2-way image classification set "dataset" from GitHub (wangbingyan-code/Sentinel-Net); label vocabulary: anomaly, normal.

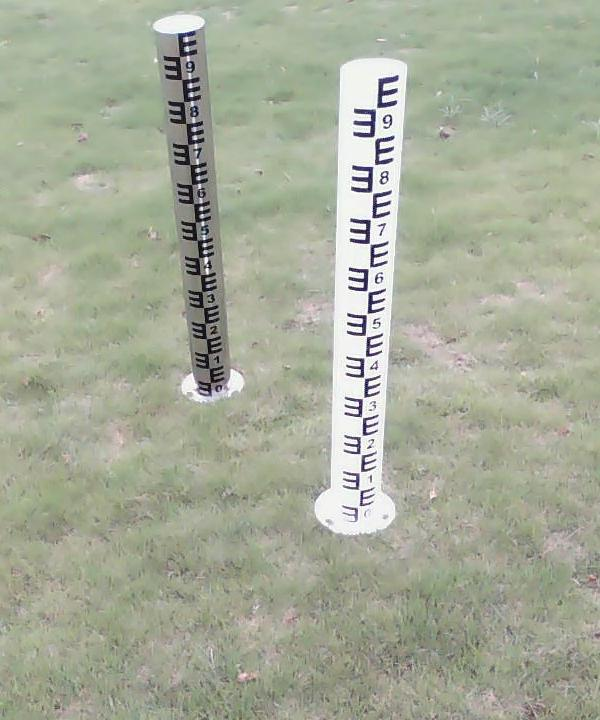
Label: normal

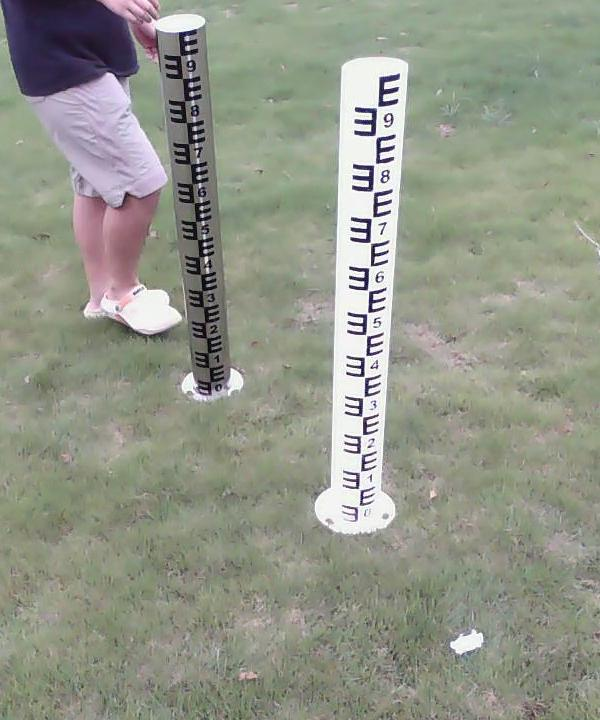
Label: anomaly

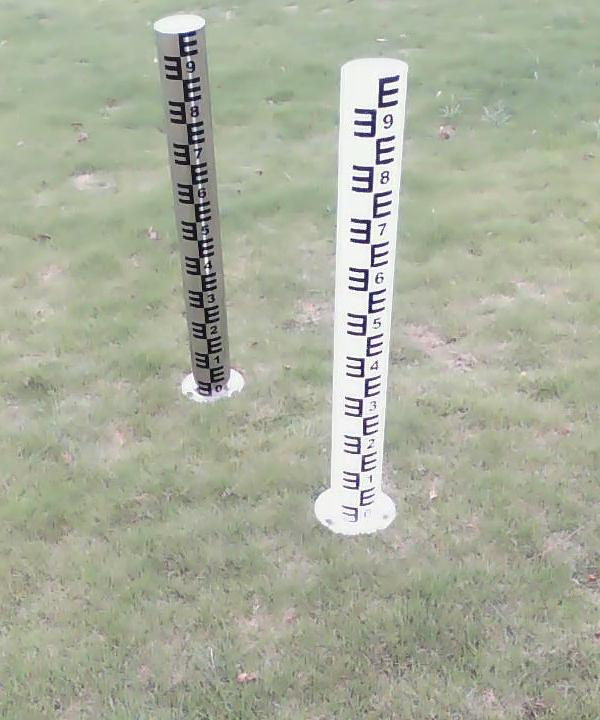
Label: normal

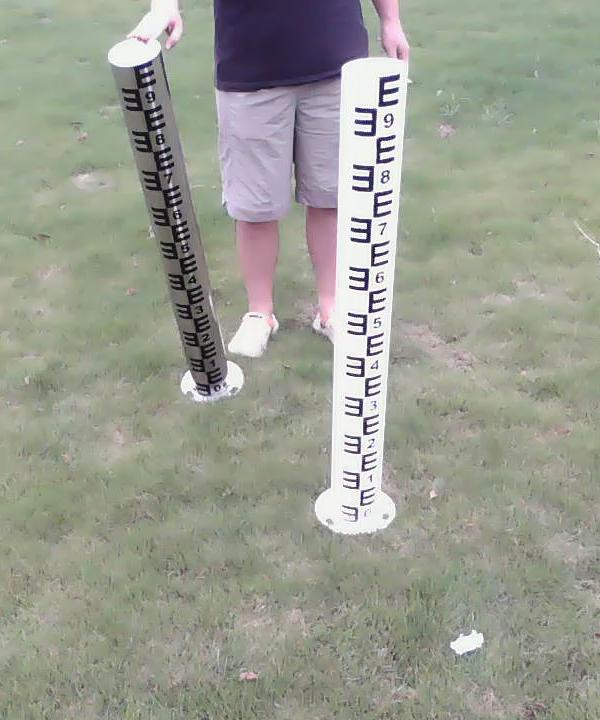
Label: anomaly

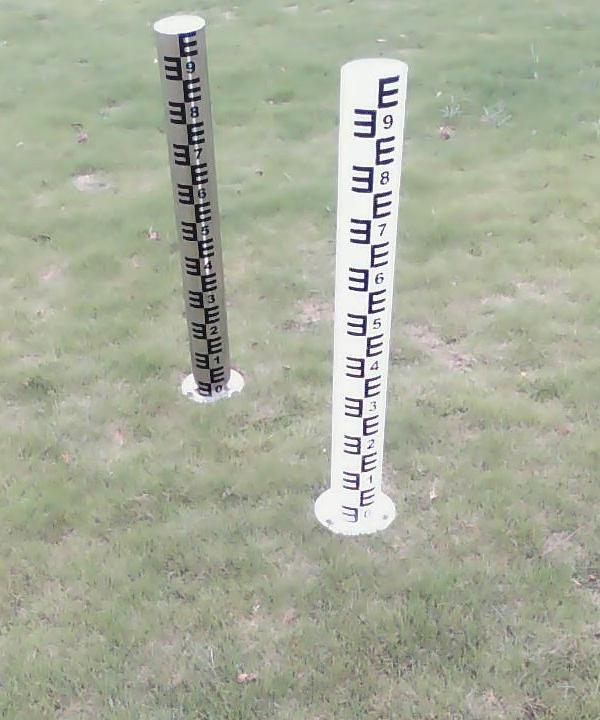
Label: normal

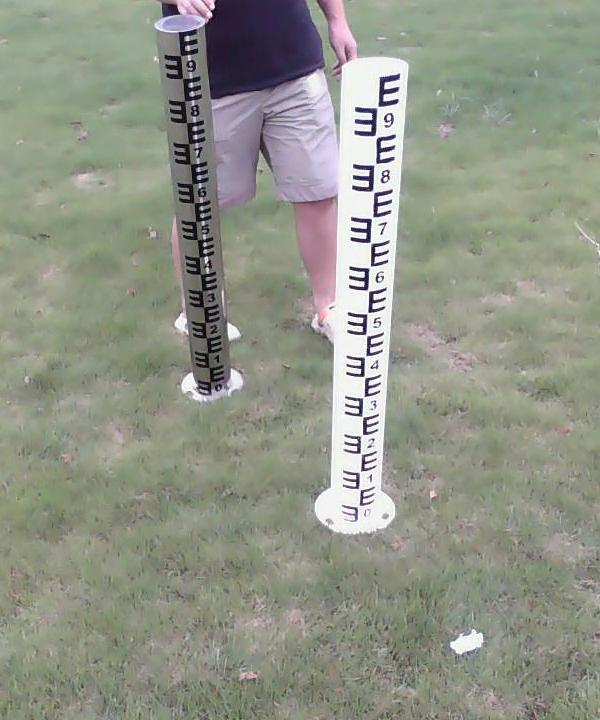
Label: anomaly
